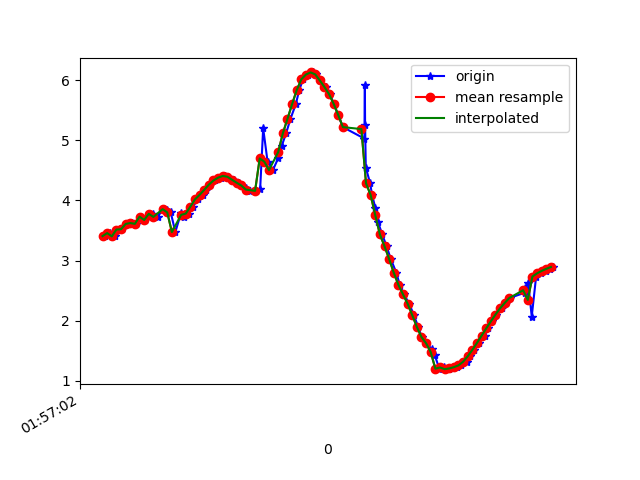

The file beside this chart, header and first rows:
1617760622892, 456259529907836, 3.4060655, -2.441362, 8.858809
1617760622911, 456259549138606, 3.457, -2.431, 8.842
1617760622936, 456259568369376, 3.402, -2.461, 8.855
1617760622951, 456259587600146, 3.515, -2.478, 8.806
1617760622966, 456259606830916, 3.52, -2.488, 8.801
1617760622992, 456259626061686, 3.608, -2.642, 8.72
1617760623008, 456259645292456, 3.624, -2.622, 8.72
1617760623024, 456259664523226, 3.61, -2.661, 8.714
1617760623043, 456259683753996, 3.73, -2.664, 8.662
1617760623065, 456259702984766, 3.674, -2.666, 8.686
1617760623080, 456259722215536, 3.774, -2.819, 8.594
1617760623099, 456259741446306, 3.78, -2.806, 8.595
1617760623118, 456259760677076, 3.725, -2.837, 8.609
1617760623144, 456259779907846, 3.865, -2.869, 8.536
1617760623157, 456259799138616, 3.844, -2.835, 8.557
1617760623175, 456259818369386, 3.801, -2.897, 8.556
1617760623195, 456259837600156, 3.474, -2.515, 8.812
1617760623220, 456259856830926, 3.797, -2.959, 8.536
1617760623233, 456259876061696, 3.724, -3.274, 8.453
1617760623252, 456259895292466, 3.78, -3.895, 8.159
1617760623271, 456259914523236, 3.897, -4.862, 7.564
1617760623293, 456259933754006, 4.017, -5.901, 6.714
1617760623315, 456259952984776, 4.093, -6.781, 5.771
1617760623328, 456259972215546, 4.176, -7.476, 4.766
1617760623347, 456259991446316, 4.262, -8.044, 3.629
1617760623366, 456260010677086, 4.332, -8.471, 2.347
1617760623392, 456260029907856, 4.379, -8.712, 0.985
1617760623409, 456260049138626, 4.407, -8.747, -0.3327
1617760623424, 456260068369396, 4.394, -8.635, -1.472
1617760623447, 456260087600166, 4.344, -8.457, -2.377
1617760623469, 456260106830936, 4.295, -8.255, -3.075
1617760623481, 456260126061706, 4.249, -8.059, -3.611
1617760623502, 456260145292476, 4.2, -7.897, -4.004
1617760623519, 456260164523246, 4.161, -7.776, -4.273
1617760623544, 456260183754016, 4.159, -7.67, -4.464
1617760623562, 456260202984786, 4.194, -7.544, -4.64
1617760623575, 456260222343811, 5.202, -6.911, -4.606
1617760623594, 456260241574581, 4.645, -6.938, -5.131
1617760623617, 456260260805351, 4.504, -6.598, -5.676
1617760623640, 456260280036121, 4.703, -6.011, -6.148
1617760623655, 456260299266891, 4.906, -5.42, -6.526
1617760623674, 456260318497661, 5.114, -4.985, -6.711
1617760623693, 456260337728431, 5.356, -4.849, -6.621
1617760623716, 456260356959201, 5.6, -5.056, -6.254
1617760623731, 456260376189971, 5.834, -5.353, -5.776
1617760623747, 456260395420741, 6.014, -5.6, -5.339
1617760623771, 456260414651511, 6.095, -5.858, -4.957
1617760623791, 456260433882281, 6.13, -6.07, -4.649
1617760623804, 456260453113051, 6.098, -6.401, -4.228
1617760623823, 456260472343821, 5.997, -6.863, -3.603
1617760623847, 456260491574591, 5.889, -7.291, -2.866
1617760623865, 456260510805361, 5.769, -7.605, -2.22
1617760623880, 456260530036131, 5.608, -7.846, -1.743
1617760623900, 456260549266901, 5.419, -8.049, -1.375
1617760623920, 456260568497671, 5.22, -8.239, -0.9555
1617760624013, 456260587728441, 5.029, -8.402, -0.3942
1617760624015, 456260606959211, 5.919, -7.793, 0.5208
1617760624016, 456260626189981, 5.256, -8.221, 0.9127
1617760624019, 456260645420751, 4.546, -8.58, 1.323
1617760624038, 456260664651521, 4.285, -8.639, 1.748
1617760624046, 456260683882291, 4.091, -8.622, 2.229
... 41 more rows
